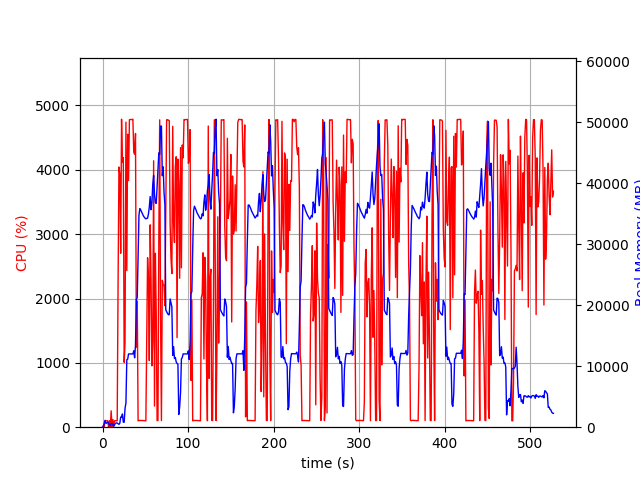

Source data for this figure (header and first rows):
elapsed_time, nproc, cpu, mem_real, mem_virtual
4.6253204345703125e-05, 1, 0.0, 9.551, 3186
1.006, 2, 29.8, 63.87, 175.4
2.013, 4, 11.9, 744.8, 2411
3.02, 10, 101.3, 1127, 6068
4.027, 3, 99.2, 617.8, 2008
5.035, 3, 99.2, 724.6, 2104
6.043, 3, 99.3, 811.6, 2216
7.05, 5, 3.0, 671.2, 2556
8.06, 3, 101.2, 365.9, 1664
9.068, 3, 2.0, 306.3, 1612
10.08, 4, 254.2, 588, 2264
11.08, 6, 7.9, 620.7, 2827
12.09, 4, 118.1, 459.1, 2110
13.1, 1, 30.7, 132.3, 942.6
14.11, 1, 99.2, 392.3, 1903
15.11, 1, 101.2, 644.3, 3183
16.12, 1, 99.3, 694.1, 2671
17.13, 1, 100.0, 694.1, 2671
18.14, 1, 2209, 568.8, 6659
19.16, 1, 4044, 466.8, 6681
20.18, 1, 3934, 638.8, 6711
21.2, 1, 2703, 1659, 7267
22.22, 1, 4786, 1659, 7267
23.24, 1, 4121, 2171, 7267
24.25, 1, 4190, 826.6, 7267
25.27, 1, 1008, 810.4, 8299
26.28, 1, 1317, 3091, 9383
27.33, 1, 4740, 3944, 11175
28.35, 1, 2435, 11081, 25587
29.36, 1, 4553, 11147, 25587
30.38, 1, 3833, 12019, 25587
31.4, 1, 4778, 12019, 25587
32.41, 1, 4782, 12019, 25587
33.43, 1, 4782, 12019, 25587
34.45, 1, 4781, 12019, 25587
35.47, 1, 4787, 12019, 25587
36.48, 1, 4273, 12531, 25587
37.5, 1, 4242, 11383, 25587
38.51, 1, 4565, 13483, 30024
39.53, 1, 1245, 21010, 41636
40.54, 1, 1961, 21263, 62116
41.55, 1, 99.2, 28369, 62116
42.56, 1, 103.2, 34801, 62116
43.57, 1, 105.1, 35859, 62116
44.57, 1, 103.3, 35644, 62116
45.58, 1, 104.2, 35320, 62116
46.59, 1, 103.2, 35009, 62116
47.6, 1, 102.2, 34708, 62116
48.6, 1, 101.2, 34483, 62116
49.61, 1, 101.4, 34307, 62116
50.62, 1, 100.3, 34181, 62116
51.62, 1, 1410, 34263, 62116
52.63, 1, 2634, 34291, 62116
53.64, 1, 2305, 34998, 62116
54.65, 1, 1034, 36139, 62116
55.66, 1, 3145, 37835, 62116
56.67, 1, 2308, 35685, 62116
57.68, 1, 954.8, 36863, 86712
58.68, 1, 1340, 39831, 86712
59.7, 1, 4140, 41301, 86712
... 461 more rows
